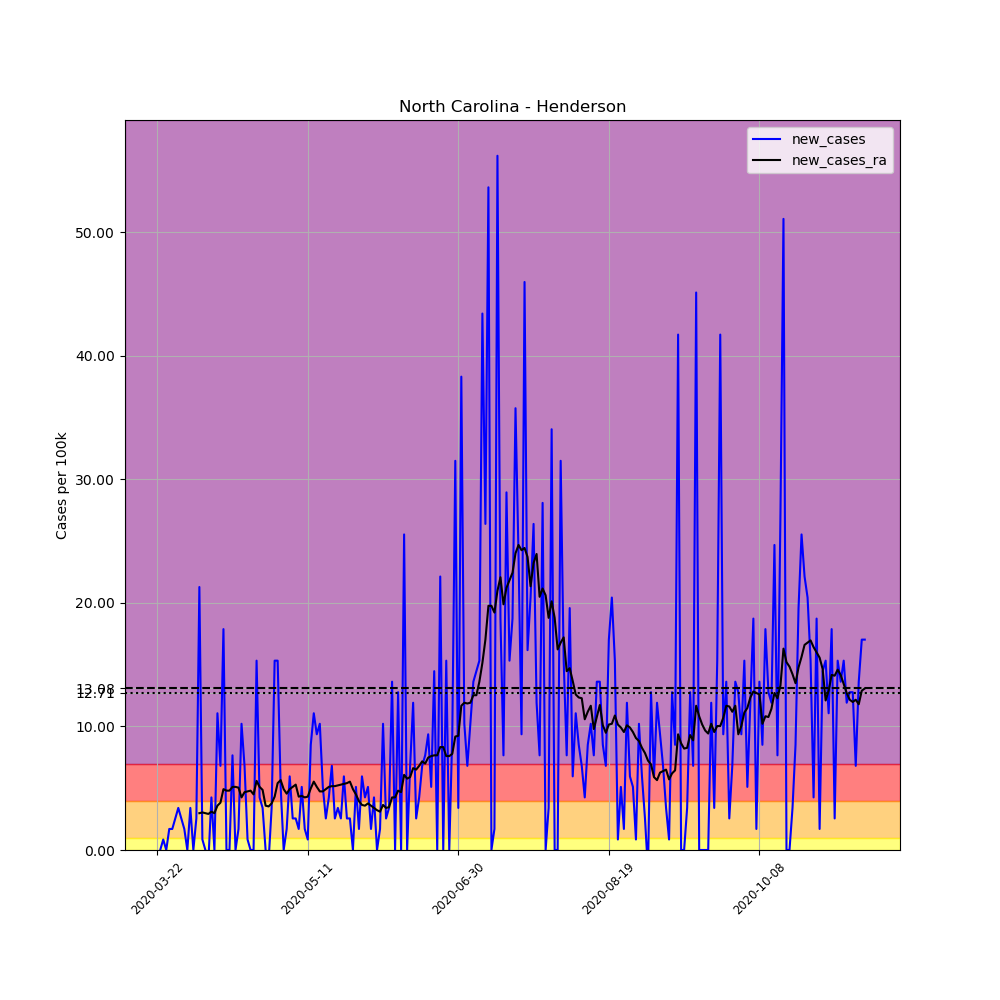

The table this chart was drawn from, first rows:
, date, county, state, fips, cases, deaths, COUNTY, STNAME, CTYNAME, POPESTIMATE2019, per_100k, new_cases, new_cases_ra
261640, 2020-03-22, Henderson, North Carolina, 37089, 1, 0, 89, North Carolina, Henderson, 117417, 0.8517, , 
261641, 2020-03-23, Henderson, North Carolina, 37089, 1, 0, 89, North Carolina, Henderson, 117417, 0.8517, 0.0, 
261642, 2020-03-24, Henderson, North Carolina, 37089, 2, 0, 89, North Carolina, Henderson, 117417, 1.703, 0.8517, 
261643, 2020-03-25, Henderson, North Carolina, 37089, 2, 0, 89, North Carolina, Henderson, 117417, 1.703, 0.0, 
261644, 2020-03-26, Henderson, North Carolina, 37089, 4, 0, 89, North Carolina, Henderson, 117417, 3.407, 1.703, 
261645, 2020-03-27, Henderson, North Carolina, 37089, 6, 0, 89, North Carolina, Henderson, 117417, 5.11, 1.703, 
261646, 2020-03-28, Henderson, North Carolina, 37089, 9, 0, 89, North Carolina, Henderson, 117417, 7.665, 2.555, 
261647, 2020-03-29, Henderson, North Carolina, 37089, 13, 0, 89, North Carolina, Henderson, 117417, 11.07, 3.407, 
261648, 2020-03-30, Henderson, North Carolina, 37089, 16, 0, 89, North Carolina, Henderson, 117417, 13.63, 2.555, 
261649, 2020-03-31, Henderson, North Carolina, 37089, 18, 0, 89, North Carolina, Henderson, 117417, 15.33, 1.703, 
261650, 2020-04-01, Henderson, North Carolina, 37089, 18, 0, 89, North Carolina, Henderson, 117417, 15.33, 0.0, 
261651, 2020-04-02, Henderson, North Carolina, 37089, 22, 0, 89, North Carolina, Henderson, 117417, 18.74, 3.407, 
261652, 2020-04-03, Henderson, North Carolina, 37089, 22, 1, 89, North Carolina, Henderson, 117417, 18.74, 0.0, 
261653, 2020-04-04, Henderson, North Carolina, 37089, 25, 1, 89, North Carolina, Henderson, 117417, 21.29, 2.555, 
261654, 2020-04-05, Henderson, North Carolina, 37089, 50, 1, 89, North Carolina, Henderson, 117417, 42.58, 21.29, 2.981
261655, 2020-04-06, Henderson, North Carolina, 37089, 51, 1, 89, North Carolina, Henderson, 117417, 43.43, 0.8517, 3.042
261656, 2020-04-07, Henderson, North Carolina, 37089, 51, 1, 89, North Carolina, Henderson, 117417, 43.43, 0.0, 2.981
261657, 2020-04-08, Henderson, North Carolina, 37089, 50, 2, 89, North Carolina, Henderson, 117417, 42.58, -0.8517, 2.92
261658, 2020-04-09, Henderson, North Carolina, 37089, 55, 2, 89, North Carolina, Henderson, 117417, 46.84, 4.258, 3.102
261659, 2020-04-10, Henderson, North Carolina, 37089, 55, 2, 89, North Carolina, Henderson, 117417, 46.84, 0.0, 2.981
261660, 2020-04-11, Henderson, North Carolina, 37089, 68, 2, 89, North Carolina, Henderson, 117417, 57.91, 11.07, 3.589
261661, 2020-04-12, Henderson, North Carolina, 37089, 76, 2, 89, North Carolina, Henderson, 117417, 64.73, 6.813, 3.832
261662, 2020-04-13, Henderson, North Carolina, 37089, 97, 2, 89, North Carolina, Henderson, 117417, 82.61, 17.88, 4.927
261663, 2020-04-14, Henderson, North Carolina, 37089, 97, 3, 89, North Carolina, Henderson, 117417, 82.61, 0.0, 4.806
261664, 2020-04-15, Henderson, North Carolina, 37089, 97, 4, 89, North Carolina, Henderson, 117417, 82.61, 0.0, 4.806
261665, 2020-04-16, Henderson, North Carolina, 37089, 106, 8, 89, North Carolina, Henderson, 117417, 90.28, 7.665, 5.11
261666, 2020-04-17, Henderson, North Carolina, 37089, 106, 11, 89, North Carolina, Henderson, 117417, 90.28, 0.0, 5.11
261667, 2020-04-18, Henderson, North Carolina, 37089, 108, 11, 89, North Carolina, Henderson, 117417, 91.98, 1.703, 5.049
261668, 2020-04-19, Henderson, North Carolina, 37089, 120, 11, 89, North Carolina, Henderson, 117417, 102.2, 10.22, 4.258
261669, 2020-04-20, Henderson, North Carolina, 37089, 128, 13, 89, North Carolina, Henderson, 117417, 109, 6.813, 4.684
261670, 2020-04-21, Henderson, North Carolina, 37089, 129, 13, 89, North Carolina, Henderson, 117417, 109.9, 0.8517, 4.745
261671, 2020-04-22, Henderson, North Carolina, 37089, 129, 13, 89, North Carolina, Henderson, 117417, 109.9, 0.0, 4.806
261672, 2020-04-23, Henderson, North Carolina, 37089, 129, 14, 89, North Carolina, Henderson, 117417, 109.9, 0.0, 4.502
261673, 2020-04-24, Henderson, North Carolina, 37089, 147, 14, 89, North Carolina, Henderson, 117417, 125.2, 15.33, 5.597
261674, 2020-04-25, Henderson, North Carolina, 37089, 152, 14, 89, North Carolina, Henderson, 117417, 129.5, 4.258, 5.11
261675, 2020-04-26, Henderson, North Carolina, 37089, 156, 14, 89, North Carolina, Henderson, 117417, 132.9, 3.407, 4.867
261676, 2020-04-27, Henderson, North Carolina, 37089, 156, 14, 89, North Carolina, Henderson, 117417, 132.9, 0.0, 3.589
261677, 2020-04-28, Henderson, North Carolina, 37089, 155, 16, 89, North Carolina, Henderson, 117417, 132, -0.8517, 3.528
261678, 2020-04-29, Henderson, North Carolina, 37089, 159, 18, 89, North Carolina, Henderson, 117417, 135.4, 3.407, 3.772
261679, 2020-04-30, Henderson, North Carolina, 37089, 177, 20, 89, North Carolina, Henderson, 117417, 150.7, 15.33, 4.319
261680, 2020-05-01, Henderson, North Carolina, 37089, 195, 21, 89, North Carolina, Henderson, 117417, 166.1, 15.33, 5.414
261681, 2020-05-02, Henderson, North Carolina, 37089, 201, 21, 89, North Carolina, Henderson, 117417, 171.2, 5.11, 5.657
261682, 2020-05-03, Henderson, North Carolina, 37089, 201, 21, 89, North Carolina, Henderson, 117417, 171.2, 0.0, 4.927
261683, 2020-05-04, Henderson, North Carolina, 37089, 203, 21, 89, North Carolina, Henderson, 117417, 172.9, 1.703, 4.562
261684, 2020-05-05, Henderson, North Carolina, 37089, 210, 21, 89, North Carolina, Henderson, 117417, 178.8, 5.962, 4.927
261685, 2020-05-06, Henderson, North Carolina, 37089, 213, 22, 89, North Carolina, Henderson, 117417, 181.4, 2.555, 5.11
261686, 2020-05-07, Henderson, North Carolina, 37089, 216, 23, 89, North Carolina, Henderson, 117417, 184, 2.555, 5.292
261687, 2020-05-08, Henderson, North Carolina, 37089, 218, 24, 89, North Carolina, Henderson, 117417, 185.7, 1.703, 4.319
261688, 2020-05-09, Henderson, North Carolina, 37089, 224, 27, 89, North Carolina, Henderson, 117417, 190.8, 5.11, 4.38
261689, 2020-05-10, Henderson, North Carolina, 37089, 226, 27, 89, North Carolina, Henderson, 117417, 192.5, 1.703, 4.258
261690, 2020-05-11, Henderson, North Carolina, 37089, 227, 28, 89, North Carolina, Henderson, 117417, 193.3, 0.8517, 4.319
261691, 2020-05-12, Henderson, North Carolina, 37089, 237, 28, 89, North Carolina, Henderson, 117417, 201.8, 8.517, 4.988
261692, 2020-05-13, Henderson, North Carolina, 37089, 250, 30, 89, North Carolina, Henderson, 117417, 212.9, 11.07, 5.536
261693, 2020-05-14, Henderson, North Carolina, 37089, 261, 35, 89, North Carolina, Henderson, 117417, 222.3, 9.368, 5.11
261694, 2020-05-15, Henderson, North Carolina, 37089, 273, 36, 89, North Carolina, Henderson, 117417, 232.5, 10.22, 4.745
261695, 2020-05-16, Henderson, North Carolina, 37089, 279, 38, 89, North Carolina, Henderson, 117417, 237.6, 5.11, 4.745
261696, 2020-05-17, Henderson, North Carolina, 37089, 282, 38, 89, North Carolina, Henderson, 117417, 240.2, 2.555, 4.927
261697, 2020-05-18, Henderson, North Carolina, 37089, 287, 39, 89, North Carolina, Henderson, 117417, 244.4, 4.258, 5.11
261698, 2020-05-19, Henderson, North Carolina, 37089, 295, 41, 89, North Carolina, Henderson, 117417, 251.2, 6.813, 5.171
261699, 2020-05-20, Henderson, North Carolina, 37089, 298, 41, 89, North Carolina, Henderson, 117417, 253.8, 2.555, 5.171
... 176 more rows
